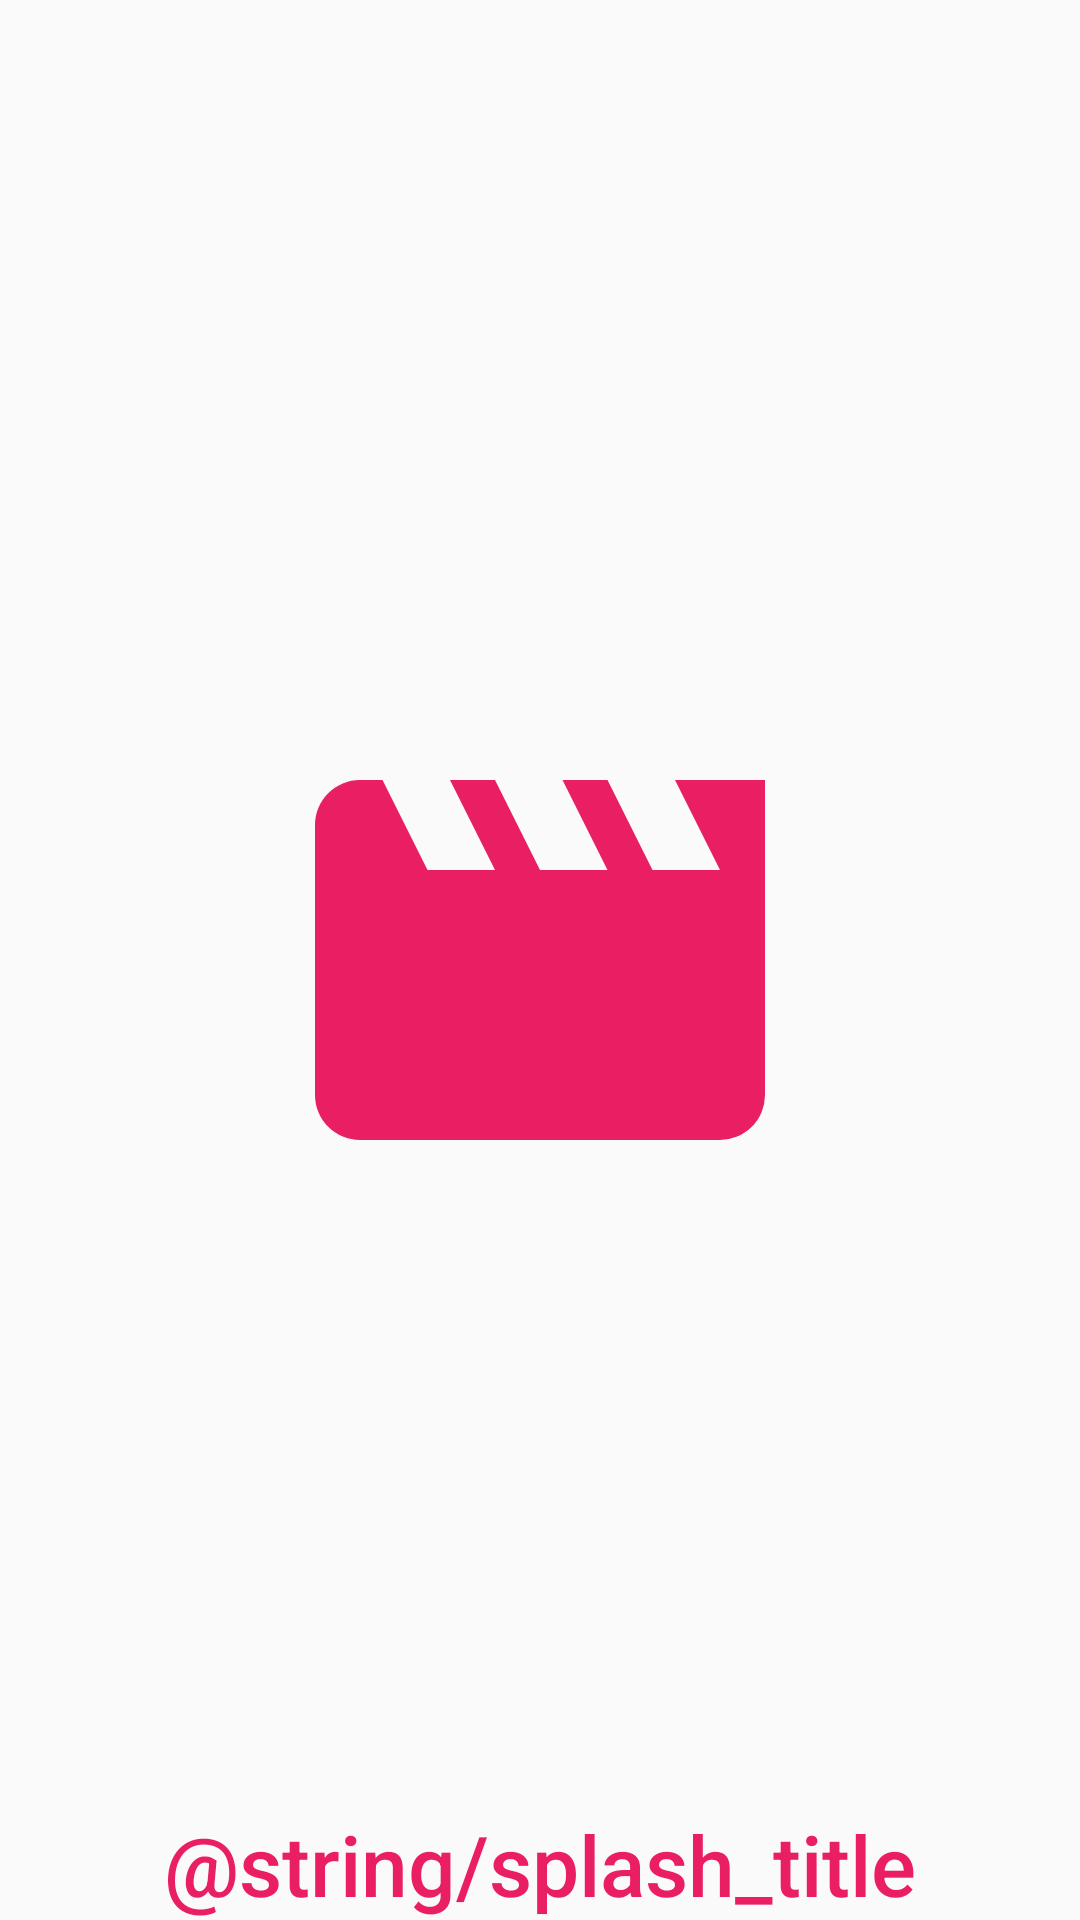

Android layout source for this screen:
<!-- AndroidManifest.xml: application theme AppTheme -->
<!-- res/layout/activity_splash.xml -->
<?xml version="1.0" encoding="utf-8"?>
<RelativeLayout xmlns:android="http://schemas.android.com/apk/res/android"
    xmlns:tools="http://schemas.android.com/tools"
    android:id="@+id/activity_splash"
    android:layout_width="match_parent"
    android:layout_height="match_parent"
    tools:context="xyz.abhaychauhan.cinebuff.cinebuff.activity.activity.SplashActivity">

    <ImageView
        android:layout_width="180dp"
        android:layout_height="180dp"
        android:layout_centerInParent="true"
        android:src="@drawable/ic_movie" />

    <TextView
        android:layout_width="wrap_content"
        android:layout_height="wrap_content"
        android:layout_alignParentBottom="true"
        android:layout_centerHorizontal="true"
        android:layout_marginBottom="@dimen/twenty_dp_dimen"
        android:fontFamily="sans-serif-medium"
        android:text="@string/splash_title"
        android:textColor="?attr/colorPrimary"
        android:textSize="28sp" />

</RelativeLayout>
<!-- resources referenced by this layout -->
<resources>
  <!-- drawable ic_movie (drawable) -->
  <?xml version="1.0" encoding="utf-8"?>
  <vector xmlns:android="http://schemas.android.com/apk/res/android"
      android:width="24dp"
      android:height="24dp"
      android:viewportHeight="24"
      android:viewportWidth="24">
      <path
          android:fillColor="@color/colorPrimary"
          android:pathData="M18,4L20,8H17L15,4H13L15,8H12L10,4H8L10,8H7L5,4H4A2,2 0 0,0 2,6V18A2,2 0 0,0 4,20H20A2,2 0 0,0 22,18V4H18Z" />
  </vector>
  <style name="AppTheme" parent="AppTheme.Base">
  
      </style>
  <color name="colorPrimary">@color/pink_500</color>
  <style name="AppTheme.Base" parent="Theme.AppCompat.Light.NoActionBar">
          <item name="colorPrimary">@color/colorPrimary</item>
          <item name="colorPrimaryDark">@color/colorPrimaryDark</item>
          <item name="colorAccent">@color/colorAccent</item>
      </style>
  <color name="pink_500">#E91E63</color>
  <color name="colorPrimaryDark">@color/pink_700</color>
  <color name="colorAccent">#AA00FF</color>
  <color name="pink_700">#C2185B</color>
</resources>
